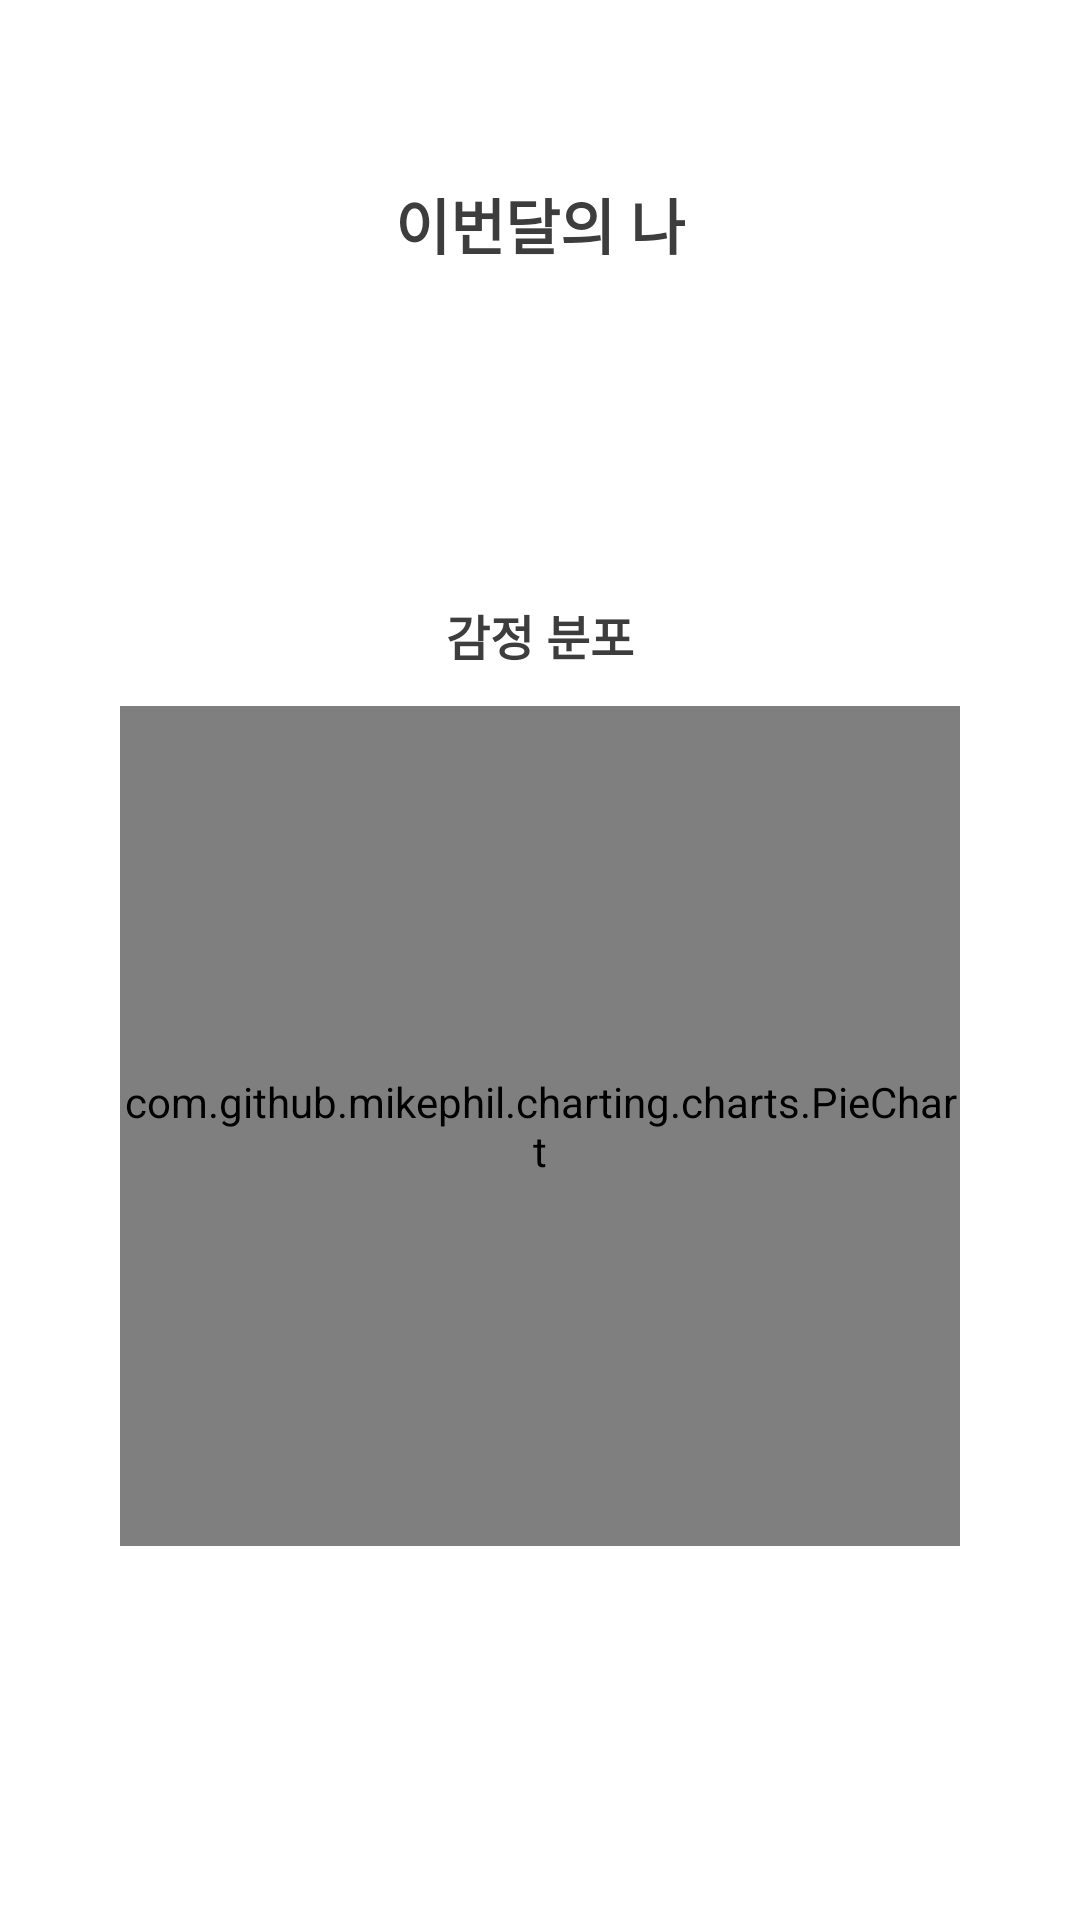

The Android layout XML behind this screen, and the referenced resources:
<!-- AndroidManifest.xml: application theme Theme.RealMonini -->
<!-- res/layout/fragment_chart.xml -->
<?xml version="1.0" encoding="utf-8"?>
<ScrollView
    xmlns:android="http://schemas.android.com/apk/res/android"
    android:layout_width="match_parent"
    android:layout_height="match_parent">

    <LinearLayout
        android:layout_width="match_parent"
        android:layout_height="wrap_content"
        android:orientation="vertical"
        android:gravity="center_horizontal"
        android:paddingTop="60dp"
        android:paddingBottom="40dp"
        android:paddingLeft="30dp"
        android:paddingRight="30dp">

        
        <TextView
            android:layout_width="wrap_content"
            android:layout_height="wrap_content"
            android:text="이번달의 나"
            android:fontFamily="@font/gowun_batang"
            android:textSize="20sp"
            android:textColor="#3D3D3D"
            android:textStyle="bold"
            android:gravity="center"/>

        <TextView
            android:id="@+id/tv_top_emotion"
            android:layout_width="wrap_content"
            android:layout_height="wrap_content"
            android:text=""
            android:fontFamily="@font/gowun_batang"
            android:textSize="32sp"
            android:textColor="#3D3D3D"
            android:gravity="center"
            android:layout_marginTop="8dp"/>

        <TextView
            android:id="@+id/tv_journal_count"
            android:layout_width="wrap_content"
            android:layout_height="wrap_content"
            android:text=""
            android:fontFamily="@font/gowun_batang"
            android:textSize="13sp"
            android:textColor="#888888"
            android:gravity="center"
            android:layout_marginTop="6dp"/>

        
        <TextView
            android:layout_width="wrap_content"
            android:layout_height="wrap_content"
            android:text="감정 분포"
            android:fontFamily="@font/gowun_batang"
            android:textSize="16sp"
            android:textColor="#3D3D3D"
            android:textStyle="bold"
            android:gravity="center"
            android:layout_marginTop="36dp"/>

        <com.github.mikephil.charting.charts.PieChart
            android:id="@+id/pie_chart"
            android:layout_width="280dp"
            android:layout_height="280dp"
            android:layout_marginTop="12dp"/>

        
        <LinearLayout
            android:id="@+id/container_legend"
            android:layout_width="wrap_content"
            android:layout_height="wrap_content"
            android:orientation="vertical"
            android:gravity="center_horizontal"
            android:layout_marginTop="16dp"/>

    </LinearLayout>
</ScrollView>
<!-- resources referenced by this layout -->
<resources>
  <style name="Theme.RealMonini" parent="Base.Theme.RealMonini" />
  <style name="Base.Theme.RealMonini" parent="Theme.Material3.DayNight.NoActionBar">
          <item name="android:windowBackground">@drawable/background</item>
      </style>
</resources>
